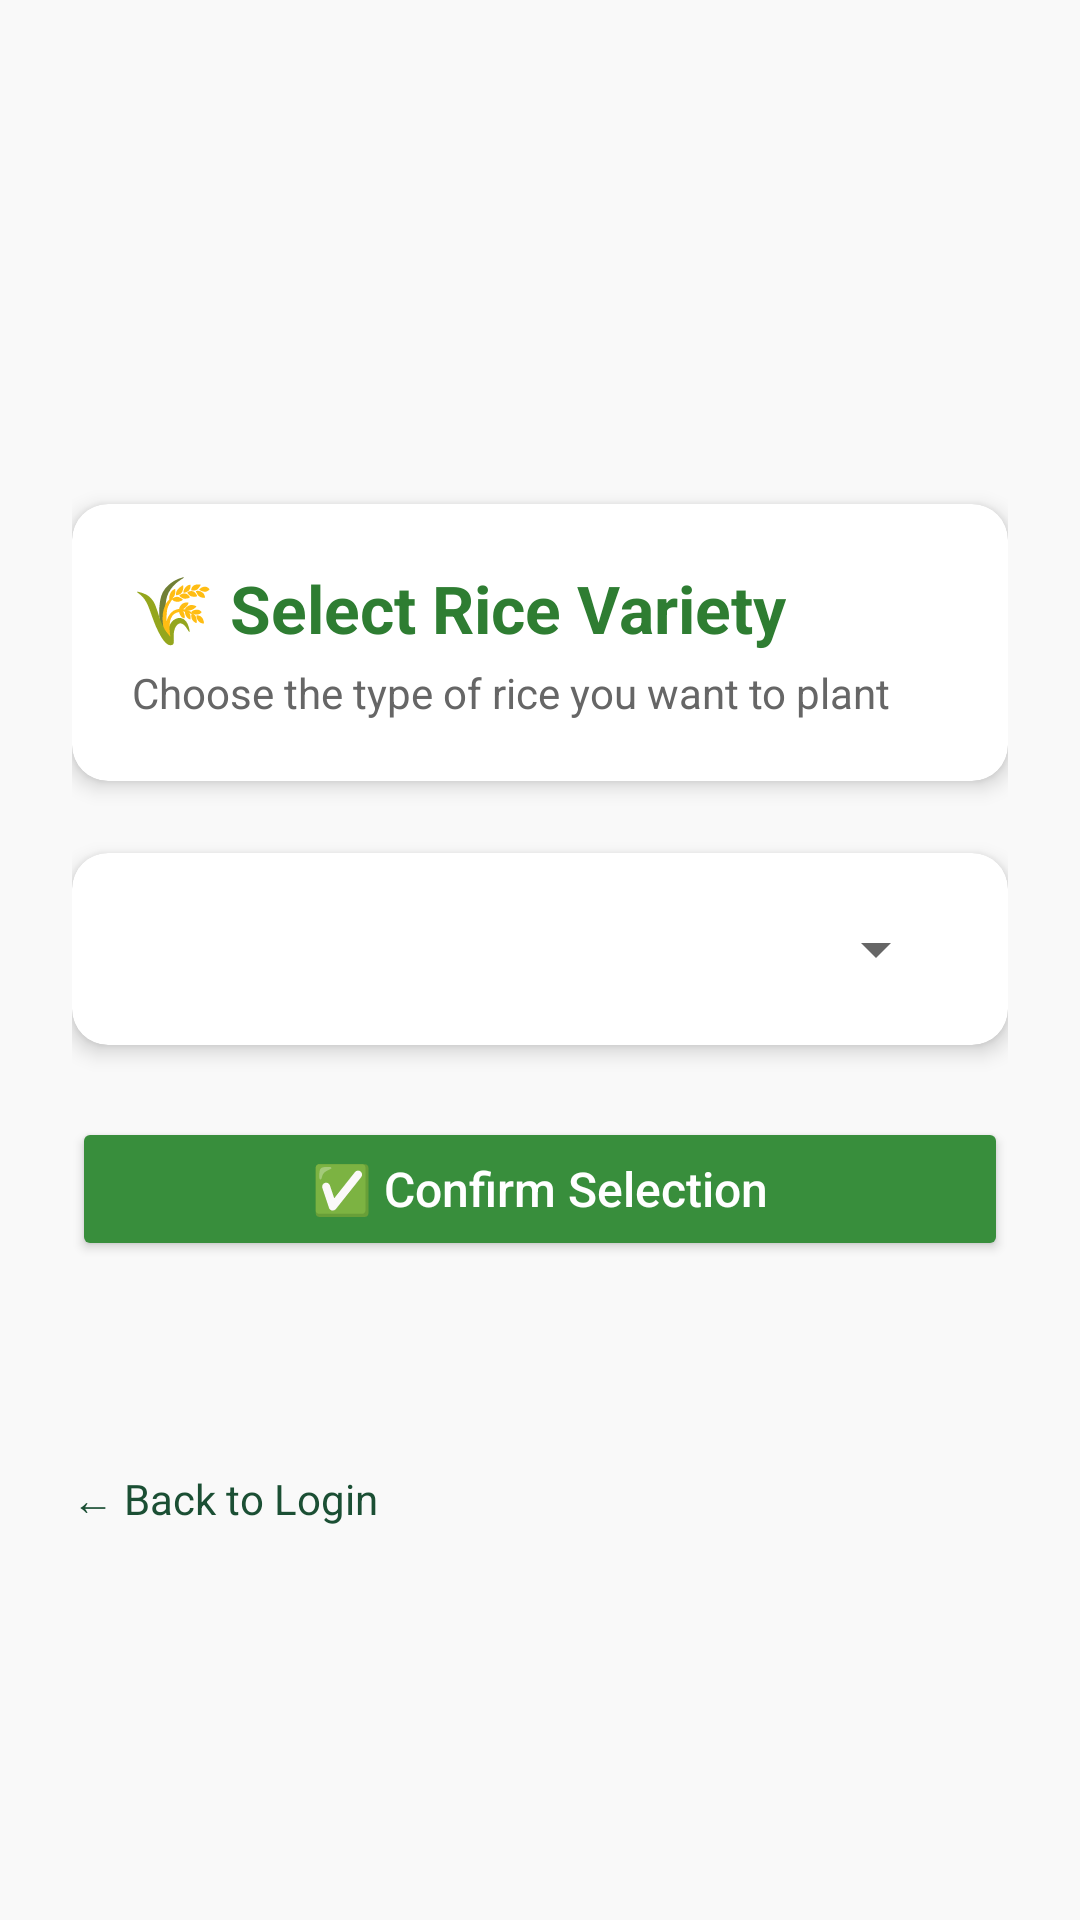

Layout XML and referenced resources for this Android screen:
<!-- AndroidManifest.xml: application theme Theme.RiceWise -->
<!-- res/layout/activity_rice_variety.xml -->
<?xml version="1.0" encoding="utf-8"?>
<ScrollView xmlns:android="http://schemas.android.com/apk/res/android"
    xmlns:card_view="http://schemas.android.com/apk/res-auto"
    android:layout_width="match_parent"
    android:layout_height="match_parent"
    xmlns:app="http://schemas.android.com/tools"
    android:background="#F9F9F9">

    <LinearLayout
        android:layout_width="match_parent"
        android:layout_height="wrap_content"
        android:orientation="vertical"
        android:padding="24dp">

        
        <ImageView
            android:id="@+id/logoImage"
            android:layout_width="120dp"
            android:layout_height="120dp"
            android:layout_marginBottom="24dp"
            android:src="@drawable/logo"
            android:contentDescription="Logo"
            android:layout_gravity="center" />

        
        <androidx.cardview.widget.CardView
            android:layout_width="match_parent"
            android:layout_height="wrap_content"
            card_view:cardCornerRadius="12dp"
            card_view:cardElevation="4dp"
            android:layout_marginBottom="24dp"
            android:backgroundTint="#FFFFFF">

            <LinearLayout
                android:layout_width="match_parent"
                android:layout_height="wrap_content"
                android:orientation="vertical"
                android:padding="20dp">

                <TextView
                    android:layout_width="wrap_content"
                    android:layout_height="wrap_content"
                    android:text="🌾 Select Rice Variety"
                    android:textSize="22sp"
                    android:textStyle="bold"
                    android:textColor="#2E7D32" />

                <TextView
                    android:layout_width="wrap_content"
                    android:layout_height="wrap_content"
                    android:text="Choose the type of rice you want to plant"
                    android:textColor="#666666"
                    android:textSize="14sp"
                    android:layout_marginTop="4dp" />

            </LinearLayout>
        </androidx.cardview.widget.CardView>

        
        <androidx.cardview.widget.CardView
            android:layout_width="match_parent"
            android:layout_height="wrap_content"
            card_view:cardCornerRadius="12dp"
            card_view:cardElevation="4dp"
            android:layout_marginBottom="24dp"
            android:backgroundTint="#FFFFFF">

            <LinearLayout
                android:layout_width="match_parent"
                android:layout_height="wrap_content"
                android:orientation="vertical"
                android:padding="20dp">

                <Spinner
                    android:id="@+id/riceVarietySpinner"
                    android:layout_width="match_parent"
                    android:layout_height="wrap_content"
                    android:spinnerMode="dropdown" />
            </LinearLayout>
        </androidx.cardview.widget.CardView>

        
        <Button
            android:id="@+id/confirmBtn"
            android:layout_width="match_parent"
            android:layout_height="wrap_content"
            android:text="✅ Confirm Selection"
            android:layout_marginBottom="16dp"
            android:backgroundTint="#388E3C"
            android:textAllCaps="false"
            android:textSize="16sp"
            android:padding="12dp"
            android:textColor="@android:color/white" />

        
        <TextView
            android:id="@+id/selectedVarietyText"
            android:layout_width="match_parent"
            android:layout_height="wrap_content"
            android:text=""
            android:textSize="16sp"
            android:textStyle="italic"
            android:textColor="#424242"
            android:paddingTop="16dp" />

        <TextView
            android:id="@+id/backToLogin"
            android:layout_width="wrap_content"
            android:layout_height="wrap_content"
            android:text="← Back to Login"
            android:textColor="@color/green_900"
            android:textSize="14sp"
            app:layout_constraintTop_toBottomOf="@id/submitPasswordButton"
            app:layout_constraintStart_toStartOf="parent"
            android:layout_marginTop="16dp"/>

    </LinearLayout>
</ScrollView>
<!-- resources referenced by this layout -->
<resources>
  <color name="green_900">#1B4F34</color>
  <style name="Theme.RiceWise" parent="android:Theme.Material.Light.NoActionBar">
      <item name="colorPrimary">@color/green_200</item>
      <item name="colorPrimaryVariant">@color/green_500</item>
      <item name="colorOnPrimary">@color/green_700</item>
      <item name="colorSecondary">@color/teal_200</item>
      <item name="android:statusBarColor">@color/teal_700</item>
      <item name="android:navigationBarColor">@color/white</item>
  </style>
  <color name="green_200">#D0F0C0</color>
  <color name="green_500">#50C878</color>
  <color name="green_700">#2E8B57</color>
  <color name="teal_200">#FF03DAC5</color>
  <color name="teal_700">#FF018786</color>
  <color name="white">#FFFFFFFF</color>
</resources>
